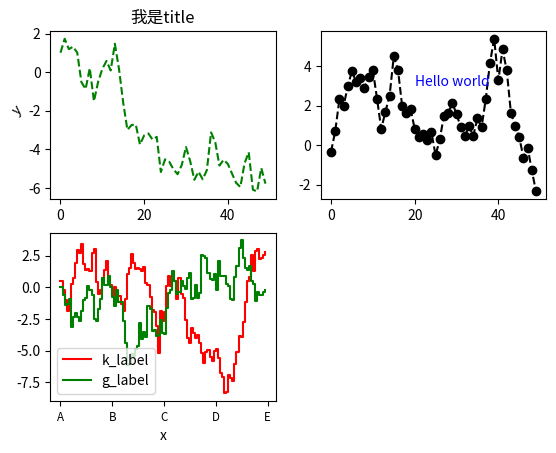

Recreate this plot in Python. (Note: this script raises an exception after producing the figure.)
#!/usr/bin/env python
# -*- coding: utf-8 -*-
"""
[redacted]
@time = 2017/1/31 11:28
@annotation = '' 
"""
# from pylab import mpl
# # print mpl.rcParams
# # mpl.rcParams['font.sans-serif'] = u'SimHei'  # 指定默认字体
# # mpl.rcParams['font.family'] = u'SimHei'  # 指定默认字体
# # mpl.rcParams['axes.unicode_minus'] = False  # 解决保存图像是负号'-'显示为方块的问题

import matplotlib.pyplot as plt
from numpy.random import randn

fig = plt.figure()
ax1 = fig.add_subplot(2, 2, 1)
ax2 = fig.add_subplot(2, 2, 2)
ax3 = fig.add_subplot(2, 2, 3)

ax1.plot(randn(50).cumsum(), "k--", color="g")
ax1.set_title(u"我是title")
ax1.set_ylabel(u"y", rotation=45, )

ax2.plot(randn(50).cumsum(), color="k", linestyle="dashed", marker="o")
ax2.text(20, 3, "Hello world", fontsize="10", color="b")

ax3.plot(randn(100).cumsum(), color="r", drawstyle="steps-post", label="k_label")
ax3.plot(randn(100).cumsum(), color="g", drawstyle="steps-post", label="g_label")
# 图例
ax3.legend(loc="best")
ax3.set_xticks([0, 25, 50, 75, 100])
ax3.set_xticklabels(list("ABCDE"), fontsize="small")
ax3.set_xlabel(u"x")

# 保存
plt.savefig("figure.png", bbox_inches="tight")

# 流
from io import StringIO

buffer = StringIO()
plt.savefig(buffer)
plot_data = buffer.getvalue()

plt.show()
